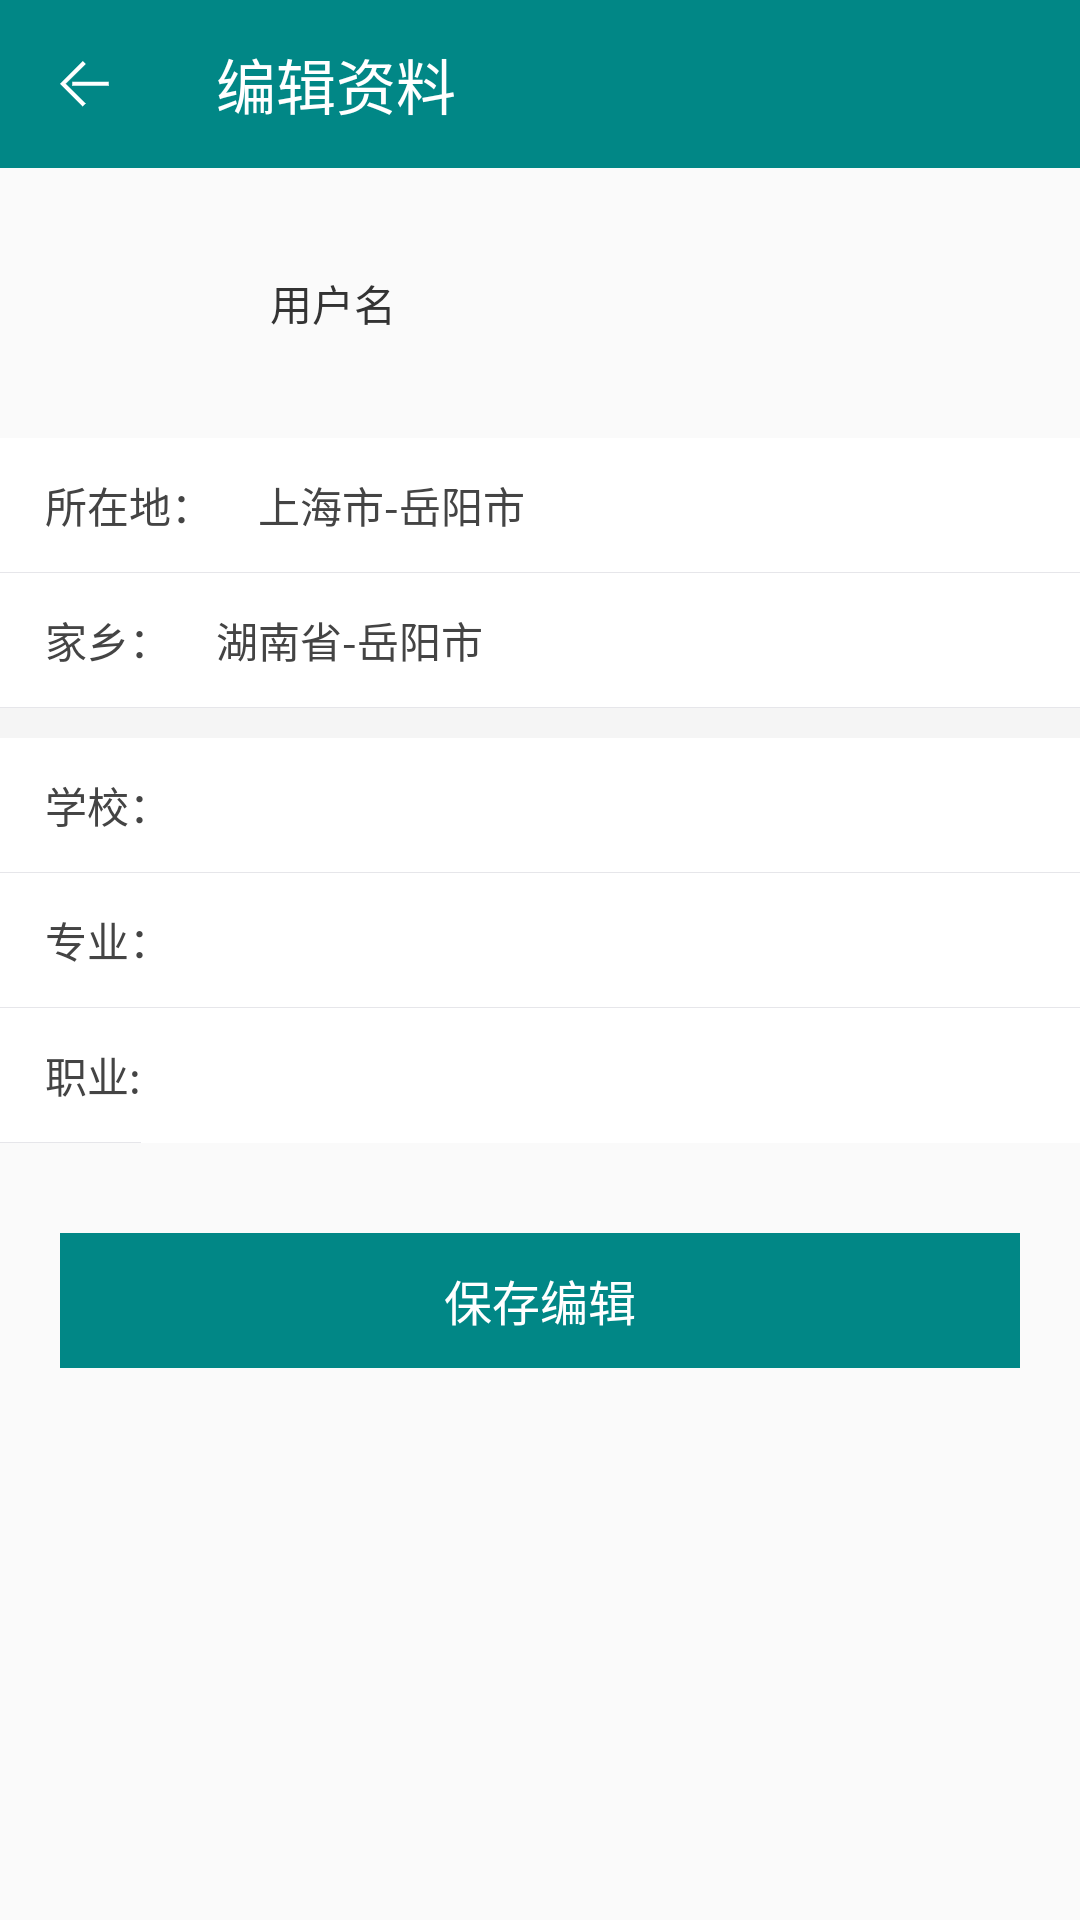

Produce the Android XML layout that renders to this screen, including the resource entries it uses.
<!-- AndroidManifest.xml: application theme Theme.AndroidDemo -->
<!-- res/layout/activity_edit.xml -->
<?xml version="1.0" encoding="utf-8"?>
<LinearLayout xmlns:android="http://schemas.android.com/apk/res/android"
    xmlns:app="http://schemas.android.com/apk/res-auto"
    xmlns:tools="http://schemas.android.com/tools"
    android:layout_width="match_parent"
    android:layout_height="match_parent"
    android:orientation="vertical"
    tools:context=".activity.EditActivity">


    <androidx.appcompat.widget.Toolbar
        android:id="@+id/toolbar"
        android:layout_width="match_parent"
        android:layout_height="wrap_content"
        android:background="@color/color_4ec8ff"
        app:navigationIcon="@mipmap/iv_back"
        app:title="编辑资料"
        app:titleTextColor="@color/white"
        tools:ignore="MissingConstraints" />


    <LinearLayout
        android:layout_width="match_parent"
        android:layout_height="60dp"
        android:layout_margin="15sp">


        <ImageView
            android:layout_width="60dp"
            android:layout_height="60dp"
            android:src="@mipmap/man_logo" />


        <LinearLayout
            android:layout_width="match_parent"
            android:layout_height="match_parent"
            android:layout_marginLeft="15dp"
            android:gravity="center_vertical"
            android:orientation="vertical">


            <TextView
                android:id="@+id/username"
                android:layout_width="wrap_content"
                android:layout_height="wrap_content"
                android:text="用户名"
                android:textColor="#333" />

        </LinearLayout>
    </LinearLayout>


    <LinearLayout
        android:layout_width="match_parent"
        android:layout_height="45dp"
        android:visibility="gone"
        android:background="@drawable/et_bg">

        <TextView
            android:layout_width="wrap_content"
            android:layout_height="match_parent"
            android:gravity="center_vertical"
            android:paddingLeft="15dp"
            android:text="个性签名："
            android:textColor="#444" />


        <EditText
            android:id="@+id/signature"
            android:layout_width="match_parent"
            android:layout_height="match_parent"
            android:background="@drawable/et_bg"
            android:gravity="center_vertical"
            android:paddingLeft="15dp"
            android:singleLine="true"
            android:text="今天你微笑了吗"
            android:textColor="#444"
            android:textSize="14sp" />
    </LinearLayout>


    <LinearLayout
        android:layout_width="match_parent"
        android:layout_height="45dp"
        android:background="@drawable/et_bg">

        <TextView
            android:layout_width="wrap_content"
            android:layout_height="match_parent"
            android:gravity="center_vertical"
            android:paddingLeft="15dp"
            android:text="所在地："
            android:textColor="#444" />


        <TextView
            android:id="@+id/home"
            android:layout_width="match_parent"
            android:layout_height="match_parent"
            android:gravity="center_vertical"
            android:paddingLeft="15dp"
            android:text="上海市-岳阳市"
            android:textColor="#444" />
    </LinearLayout>


    <LinearLayout
        android:layout_width="match_parent"
        android:layout_height="45dp"
        android:background="@drawable/et_bg">

        <TextView
            android:layout_width="wrap_content"
            android:layout_height="match_parent"
            android:gravity="center_vertical"
            android:paddingLeft="15dp"
            android:text="家乡："
            android:textColor="#444" />


        <TextView
            android:id="@+id/hometown"
            android:layout_width="match_parent"
            android:layout_height="match_parent"
            android:gravity="center_vertical"
            android:paddingLeft="15dp"
            android:text="湖南省-岳阳市"
            android:textColor="#444" />
    </LinearLayout>


    <View
        android:layout_width="match_parent"
        android:layout_height="10dp"
        android:background="#f5f5f5" />


    <LinearLayout
        android:layout_width="match_parent"
        android:layout_height="45dp"
        android:background="@drawable/et_bg">

        <TextView
            android:layout_width="wrap_content"
            android:layout_height="match_parent"
            android:gravity="center_vertical"
            android:paddingLeft="15dp"
            android:text="学校："
            android:textColor="#444" />


        <EditText
            android:id="@+id/school_scl"
            android:layout_width="match_parent"
            android:layout_height="match_parent"
            android:background="@drawable/et_bg"
            android:gravity="center_vertical"
            android:paddingLeft="15dp"
            android:singleLine="true"
            android:text=""
            android:textColor="#444"
            android:textSize="14sp" />
    </LinearLayout>


    <LinearLayout
        android:layout_width="match_parent"
        android:layout_height="45dp"
        android:background="@drawable/et_bg">

        <TextView
            android:layout_width="wrap_content"
            android:layout_height="match_parent"
            android:gravity="center_vertical"
            android:paddingLeft="15dp"
            android:text="专业："
            android:textColor="#444" />


        <EditText
            android:id="@+id/school"
            android:layout_width="match_parent"
            android:layout_height="match_parent"
            android:background="@drawable/et_bg"
            android:gravity="center_vertical"
            android:paddingLeft="15dp"
            android:singleLine="true"
            android:text=""
            android:textColor="#444"
            android:textSize="14sp" />
    </LinearLayout>


    <LinearLayout
        android:layout_width="match_parent"
        android:layout_height="45dp"
        android:background="@drawable/et_bg"
        android:paddingLeft="15dp">

        <TextView
            android:layout_width="wrap_content"
            android:layout_height="45dp"
            android:background="@drawable/et_bg"
            android:gravity="center_vertical"
            android:text="职业:"
            android:textColor="#444" />

        <EditText
            android:id="@+id/professional"
            android:layout_width="match_parent"
            android:layout_height="45dp"
            android:background="@drawable/et_bg"
            android:gravity="center_vertical"
            android:paddingLeft="15dp"
            android:singleLine="true"
            android:textColor="#444"
            android:textSize="14dp" />


    </LinearLayout>


    <LinearLayout
        android:visibility="gone"
        android:layout_width="match_parent"
        android:layout_height="45dp"
        android:background="@drawable/et_bg"
        android:paddingLeft="15dp">


        <TextView
            android:layout_width="wrap_content"
            android:layout_height="match_parent"
            android:gravity="center"
            android:text="感情状况："
            android:textColor="#333" />

        <Spinner
            android:id="@+id/spinner"
            android:layout_width="wrap_content"
            android:layout_height="match_parent" />
    </LinearLayout>


    <TextView
        android:id="@+id/edit_confirm"
        android:layout_width="320dp"
        android:layout_height="45dp"
        android:layout_gravity="center_horizontal"
        android:layout_marginTop="30dp"
        android:background="@drawable/btn_bg"
        android:gravity="center"
        android:text="保存编辑"
        android:textColor="@color/white"
        android:textSize="16sp" />


</LinearLayout>
<!-- resources referenced by this layout -->
<resources>
  <color name="color_4ec8ff">#FF018786</color>
  <color name="white">#FFFFFFFF</color>
  <!-- drawable btn_bg (drawable) -->
  <?xml version="1.0" encoding="utf-8"?>
  <selector xmlns:android="http://schemas.android.com/apk/res/android">
      
      <item android:state_pressed="true">
          <shape>
              <solid android:color="#046363" />
          </shape>
      </item>
  
      
      <item android:state_pressed="false">
          <shape>
              <solid android:color="#FF018786" />
          </shape>
      </item>
  </selector>
  <!-- drawable et_bg (drawable) -->
  <?xml version="1.0" encoding="utf-8"?>
  <layer-list xmlns:android="http://schemas.android.com/apk/res/android">
      
      <item>
          <shape>
              <solid android:color="#ffe6e6ea" />
          </shape>
      </item>
      
      <item android:bottom="0.5dp">
          <shape>
              <solid android:color="#ffffff" />
          </shape>
      </item>
  </layer-list>
  <!-- mipmap iv_back: png bitmap (mipmap-xxhdpi, 692 bytes) -->
  <style name="Theme.AndroidDemo" parent="Theme.AppCompat.Light.NoActionBar">
          
          <item name="colorPrimary">@color/color_4ec8ff</item>
          <item name="colorPrimaryVariant">@color/color_4ec8ff</item>
          <item name="colorOnPrimary">@color/color_4ec8ff</item>
          
          <item name="colorSecondary">@color/teal_200</item>
          <item name="colorSecondaryVariant">@color/teal_700</item>
          <item name="colorOnSecondary">@color/black</item>
          
          <item name="android:statusBarColor" tools:targetApi="l">?attr/colorPrimaryVariant</item>
          
      </style>
  <color name="teal_200">#FF03DAC5</color>
  <color name="teal_700">#FF018786</color>
  <color name="black">#FF000000</color>
</resources>
